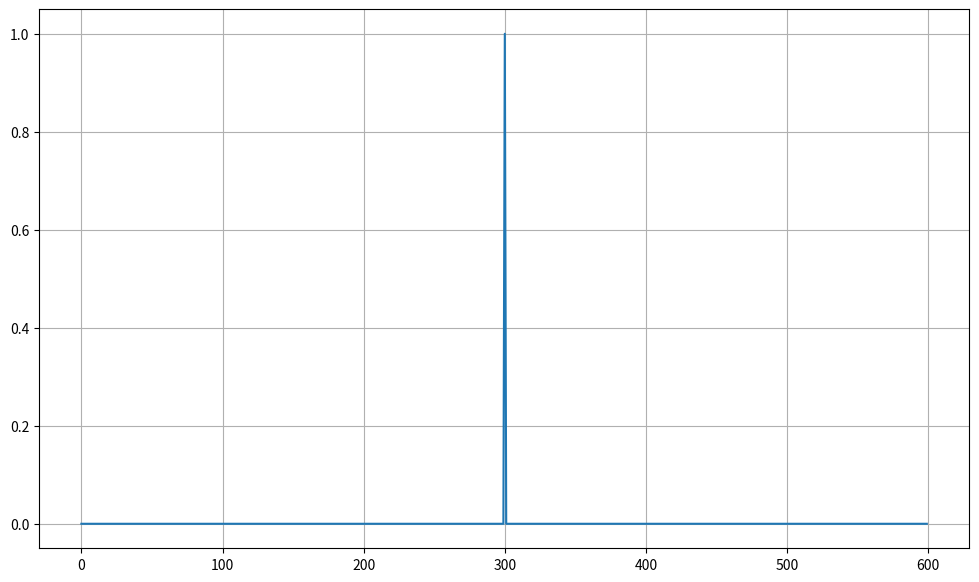
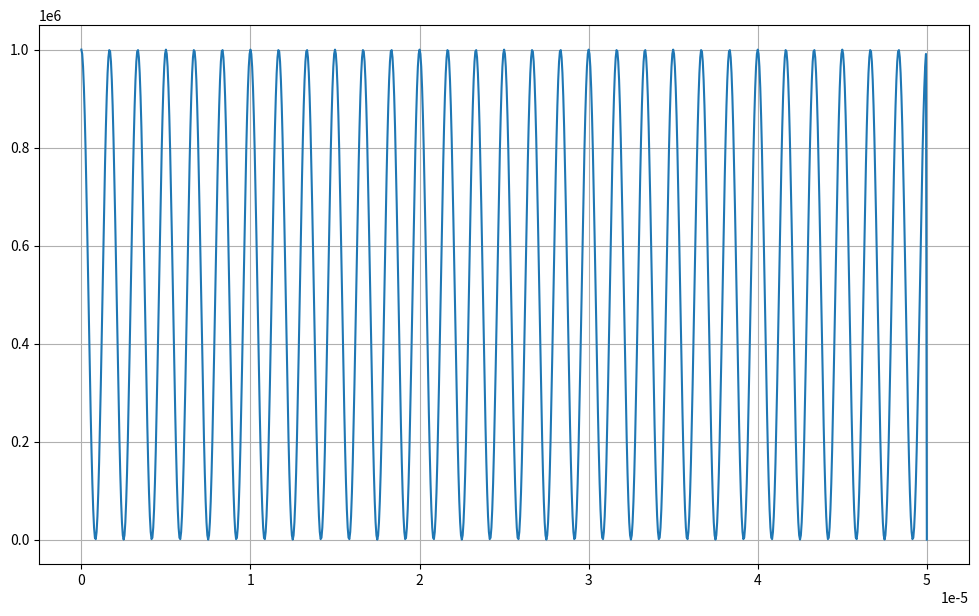

Write the Python code that produced these figures, in order. (Note: this script raises an exception after producing the figures.)
#MAIO exercise2

import matplotlib.pyplot as plt
import math 
import numpy as np


def Fourier(S, T, F) :

  #[Signal]    #S is the data set
  #[Time]      #T is an array with start time,      finish time,      time intervall
  #[Frequency] #F is an array with start frequency, finish frequency, frequency intervall

  Time = np.arange(T[0], T[1], T[2]) ;
  Freq = np.arange(F[0], F[1], F[2]) ;
  FT = [0]*len(Freq) ;
  for i in range (0, len(FT)-1) : 
     SUM = 0 ; 
     for t in range (0, len(S) -1) :
        SUM = SUM + ( S[t]*math.cos(-2*math.pi*Freq[i]*Time[t])*T[2] ) ;
     FT[i] = SUM ; 
  return FT ; 


Time = np.array([0, 0.6*(10**6) , 10**3     ]) ; 
Freq = np.array([0, 5*(10**(-5)), 5*10**(-8)]) ;


#Creation of the delta Signal
Signal = [0]*int((Time[1]- Time[0])/Time[2]);
Signal[int(len(Signal)/2)] = 1; 
fig = plt.figure(figsize=(12,7))
##plt.plot(Signal,'r+')
plt.plot(Signal)
plt.grid(True)
plt.show()

Frequency = np.arange(Freq[0], Freq[1], Freq[2]) ;  #This helps with the graphs
FT = Fourier(Signal, Time, Freq) ;

fig = plt.figure(figsize=(12,7))
##plt.plot(Frequency, np.power(FT,2) , 'r+')
plt.plot(Frequency, np.power(FT,2) )
plt.grid(True)
plt.show() 


#Creation of the Sinusoidal Signal

Time = np.array([0.0, 10**6 , 10**3]) ;
N = 10.0**3
A = 1.0
f = 10.0
T = 1.0 / N
Time = np.array([0, 10**6 , 10**3     ]) ; 
x = np.linspace(0.0,N*T,N)
Signal = A*np.sin(f * 2.0 * np.pi*x)

fig = plt.figure(figsize=(12,7))
##plt.plot(Signal,'r+')
plt.plot(Signal)
plt.grid(True)
plt.show()

FT = Fourier(Signal, Time, Freq) ;

fig = plt.figure(figsize=(12,7))
##plt.plot(Frequency, np.power(FT,2) , 'r+')
plt.plot(Frequency, np.power(FT,2) )
plt.grid(True)
plt.show() 


#Creation of the Sawtooth Signal

Time = np.array([0.0, 10**6 , 10**3]) ;

T = np.arange(0.0,10**6,10**3)
Time = np.array([0, 10**6 , 10**3     ]) ; 
x1 = np.arange(0.0,1.0,20/len(T))
x2 = np.arange(-1.0,0.0,20/len(T))
x=np.concatenate((x1,x2), axis=0, out=None)
Signal=np.concatenate((x,x,x,x,x,x,x,x,x,x), axis=0, out=None)
fig = plt.figure(figsize=(12,7))
##plt.plot(Signal,'r+')
plt.plot(Signal)
plt.grid(True)
plt.show()
print(len (Signal))
FT = Fourier(Signal, Time, Freq) ;

fig = plt.figure(figsize=(12,7))
##plt.plot(Frequency, np.power(FT,2) , 'r+')
plt.plot(Frequency, np.power(FT,2) )
plt.grid(True)
plt.show() 
